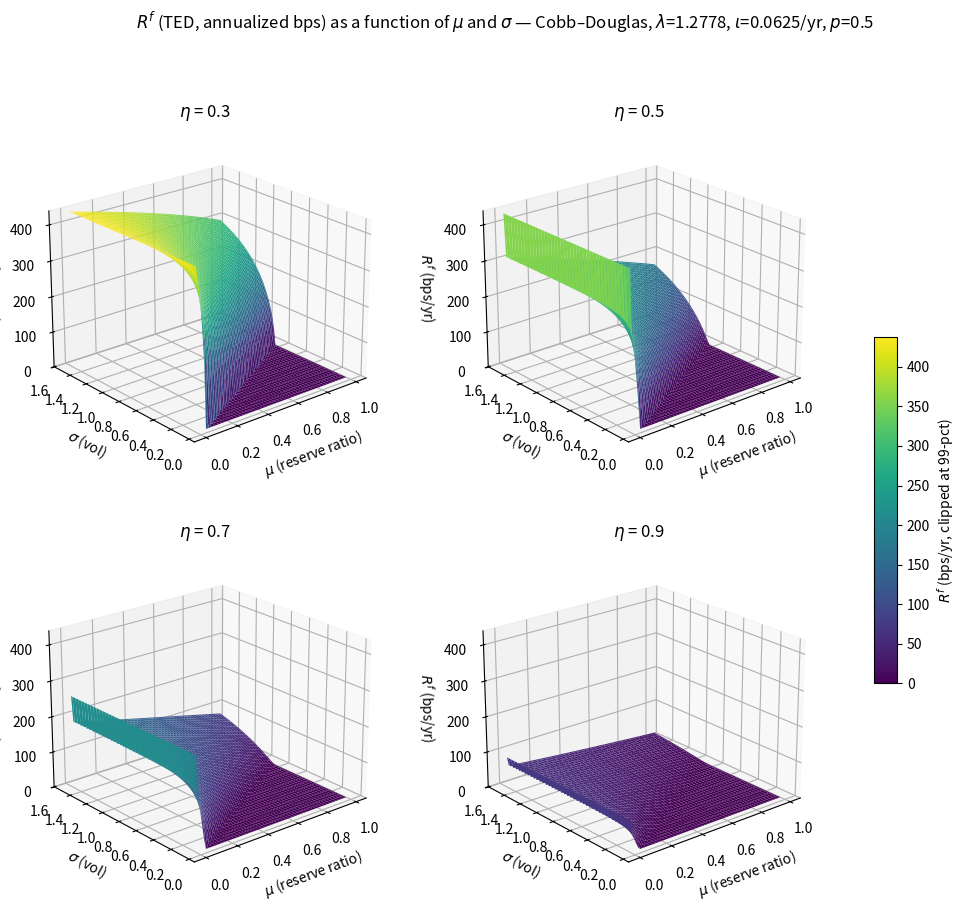
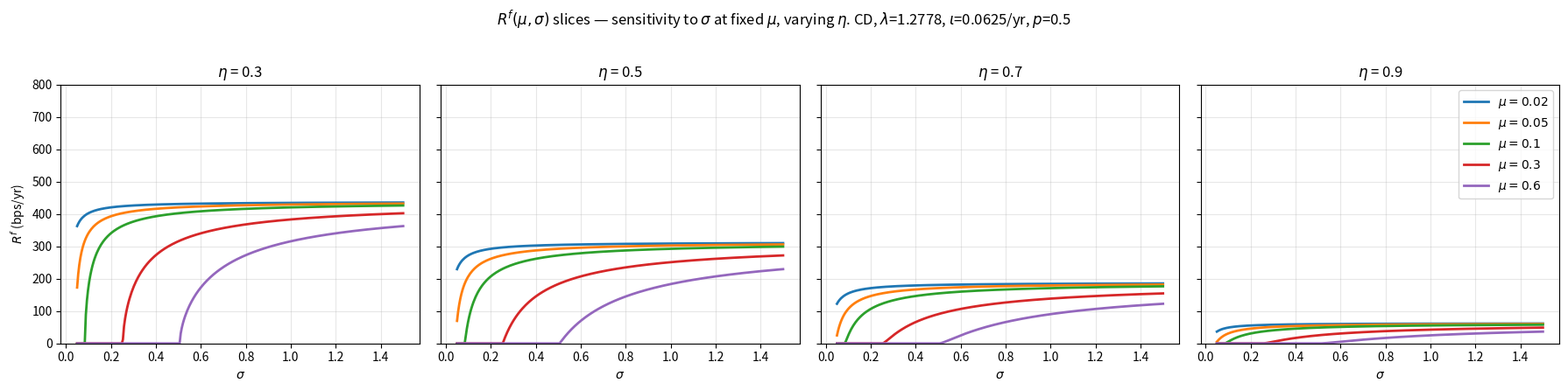
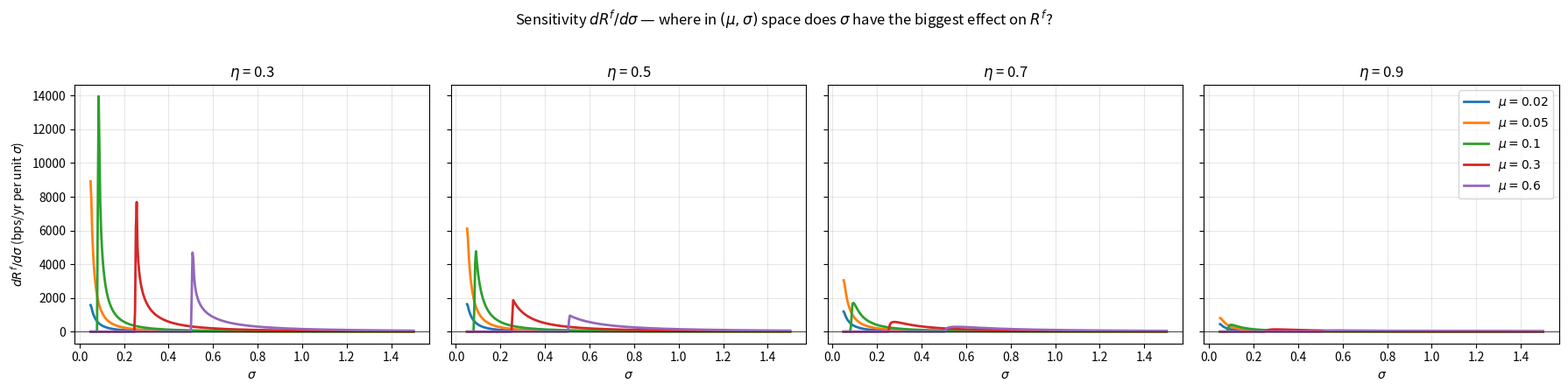

Source code (Python) for these figures, in order:
"""
Surface plots of R^f / TED(mu, sigma) under Cobb-Douglas matching, for varying eta.

Translates the MATLAB chain:
  distribution_aggregates(mu, ploss, sigma, varrho) -> theta
  bartheta(theta, lambda, matching_type=1) -> bar_theta
  Chi_p(theta, iota, lambda, eta, matching_type=1) -> chi_p
  Psi_p(theta, lambda, matching_type=1)       -> psi_p
  TED = chi_p / psi_p

Output: ted_surface_eta.pdf and ted_slice_eta.pdf
"""

import numpy as np
import matplotlib.pyplot as plt
from matplotlib import cm

# ---------------------------------------------------------------------------
# Calibration (Cobb-Douglas — matches params.m current values)
# ---------------------------------------------------------------------------
PLOSS    = 0.5
LAMBDA   = 1.2778            # CD matching efficiency
IOTA_ANN = 0.0625
IOTA     = IOTA_ANN / 12     # monthly (DW-IOR spread)
VARRHO   = 0
MATCHING = 1                 # 1 = Cobb-Douglas

# Display scaling (annualized basis points, as used in main_filter.m line 257)
ABS_SCALE = 1e4 * 12

# ---------------------------------------------------------------------------
# Translated helpers (vectorized over arrays)
# ---------------------------------------------------------------------------
def distribution_aggregates(mu, ploss, sigma, varrho=0):
    """Returns (Smin, Spl, theta) for asymmetric Laplace shock distribution."""
    m_eff = mu - varrho
    expo_lo = sigma * np.exp(-ploss     / sigma * m_eff)   # for m_eff >= 0
    expo_hi = sigma * np.exp((1 - ploss) / sigma * m_eff)  # for m_eff <  0
    idx_pos = (m_eff >= 0)
    Smin = np.where(idx_pos, expo_lo,        -m_eff + expo_hi)
    Spl  = np.where(idx_pos, m_eff + expo_lo, expo_hi)
    theta = Smin / Spl
    return Smin, Spl, theta

def bartheta_CD(theta, lam):
    """Cobb-Douglas terminal tightness."""
    bar = np.zeros_like(theta)
    eps = 1e-12

    # theta < 1 branch
    mask_lo = theta < 1 - eps
    if mask_lo.any():
        th = theta[mask_lo]
        sqrt_th = np.sqrt(th)
        alpha = (1 + sqrt_th) / (1 - sqrt_th)
        T_star = np.log(np.abs(alpha)) / lam
        T_max = np.minimum(T_star, 1.0)
        exp_T = alpha * np.exp(-lam * T_max)
        val = ((exp_T - 1) / (exp_T + 1))**2
        val = np.where(T_star < 1, 0.0, val)   # early stop
        bar[mask_lo] = val

    # theta > 1 branch
    mask_hi = theta > 1 + eps
    if mask_hi.any():
        th = theta[mask_hi]
        sqrt_th = np.sqrt(th)
        # alpha for theta > 1: numerator/denominator both real if formula applied carefully
        alpha = (1 + sqrt_th) / (1 - sqrt_th)   # negative
        T_star = np.log(np.abs(alpha)) / lam
        T_max = np.minimum(T_star, 1.0)
        exp_T = alpha * np.exp(-lam * T_max)
        val = ((exp_T - 1) / (exp_T + 1))**2
        val = np.where(T_star < 1, np.inf, val)
        bar[mask_hi] = val

    mask_one = np.abs(theta - 1) <= eps
    bar[mask_one] = 1.0
    return bar

def Chi_p_CD(theta, iota, lam, eta):
    """Liquidity yield chi_p for Cobb-Douglas matching."""
    barth = bartheta_CD(theta, lam)
    chip = np.zeros_like(theta)
    idx_gen = np.abs(barth - 1) > 1e-10
    idx_one = ~idx_gen
    chip[idx_gen] = iota * (barth[idx_gen]
                             - barth[idx_gen]**eta * theta[idx_gen]**(1 - eta)) \
                          / (barth[idx_gen] - 1)
    chip[idx_one] = iota * (1 - eta)
    return chip

def Psi_p_CD(theta, lam):
    """Matching probability Psi_p for Cobb-Douglas matching."""
    psi = np.zeros_like(theta)
    # piecewise per theta vs 1
    for mask in (theta < 1, theta > 1):
        if not mask.any():
            continue
        th = theta[mask]
        sqrt_th = np.sqrt(th)
        alpha = (1 + sqrt_th) / (1 - sqrt_th)
        T_star = np.log(np.abs(alpha)) / lam
        T_max = np.minimum(T_star, 1.0)
        val = 1 - np.exp(-lam * T_max) * \
                  ((alpha + np.exp(lam * T_max)) / (alpha + 1))**2
        psi[mask] = val
    psi[theta == 1] = 1 - np.exp(-lam)
    return psi

def ted_surface(MU, SIG, eta,
                ploss=PLOSS, lam=LAMBDA, iota=IOTA, varrho=VARRHO):
    """Vectorized TED on grids MU, SIG. Returns (TED * ABS_SCALE)."""
    with np.errstate(divide='ignore', invalid='ignore', over='ignore'):
        _, _, theta = distribution_aggregates(MU, ploss, SIG, varrho)
        chip = Chi_p_CD(theta, iota, lam, eta)
        psip = Psi_p_CD(theta, lam)
        ted = np.where(psip > 0, chip / psip, np.nan)
    return ted * ABS_SCALE

def safe_q(arr, q=99):
    """Quantile robust to nans/infs."""
    finite = arr[np.isfinite(arr)]
    return float(np.percentile(finite, q)) if finite.size else 1.0

# ---------------------------------------------------------------------------
# Build grid
# ---------------------------------------------------------------------------
# mu range: reserve ratio is in [0, 1]. Most action happens in [0, 0.5].
mu_vec = np.linspace(0.0, 1.0, 100)
# sigma range: covers data range plus headroom
sigma_vec = np.linspace(0.05, 1.5, 80)
MU, SIG = np.meshgrid(mu_vec, sigma_vec, indexing='xy')

eta_values = [0.3, 0.5, 0.7, 0.9]

# ---------------------------------------------------------------------------
# Plot 1: 2×2 surface plots — TED(mu, sigma) for each eta
# ---------------------------------------------------------------------------
fig = plt.figure(figsize=(13, 10))
fig.suptitle(
    r"$R^f$ (TED, annualized bps) as a function of $\mu$ and $\sigma$ — Cobb–Douglas, "
    f"$\\lambda$={LAMBDA}, $\\iota$={IOTA_ANN}/yr, $p$={PLOSS}",
    fontsize=12, y=0.995
)

# Determine common vertical scale across eta panels (use 99% quantile to avoid one-cell blowups)
all_max = max(safe_q(ted_surface(MU, SIG, e), 99) for e in eta_values)

for k, eta in enumerate(eta_values):
    ax = fig.add_subplot(2, 2, k+1, projection='3d')
    TED = ted_surface(MU, SIG, eta)
    TED_clean = np.where(np.isfinite(TED), np.minimum(TED, all_max), np.nan)
    surf = ax.plot_surface(MU, SIG, TED_clean,
                           cmap=cm.viridis, edgecolor='none',
                           antialiased=True, vmin=0, vmax=all_max)
    ax.set_xlabel(r"$\mu$ (reserve ratio)")
    ax.set_ylabel(r"$\sigma$ (vol)")
    ax.set_zlabel(r"$R^f$ (bps/yr)")
    ax.set_title(rf"$\eta$ = {eta}", fontsize=12)
    ax.view_init(elev=22, azim=-130)
    ax.set_zlim(0, all_max)

cbar = fig.colorbar(surf, ax=fig.axes, shrink=0.45, aspect=15, pad=0.06,
                    label=r"$R^f$ (bps/yr, clipped at 99-pct)")
plt.savefig("ted_surface_eta.pdf", bbox_inches='tight')
print(f"Wrote ted_surface_eta.pdf (z clipped at {all_max:.0f} bps/yr)")

# ---------------------------------------------------------------------------
# Plot 2: 2D slices — TED vs sigma for fixed mu, faceted by eta
# Shows the σ-sensitivity directly. Curves grouped by mu value.
# ---------------------------------------------------------------------------
fig2, axes = plt.subplots(1, 4, figsize=(18, 4.5), sharey=True)
mu_slices = [0.02, 0.05, 0.1, 0.3, 0.6]
sigma_fine = np.linspace(0.05, 1.5, 300)

for k, eta in enumerate(eta_values):
    ax = axes[k]
    for mu0 in mu_slices:
        MU0 = np.full_like(sigma_fine, mu0)
        TED = ted_surface(MU0, sigma_fine, eta)
        ax.plot(sigma_fine, TED, label=rf"$\mu={mu0}$", lw=2)
    ax.set_xlabel(r"$\sigma$")
    if k == 0:
        ax.set_ylabel(r"$R^f$ (bps/yr)")
    ax.set_title(rf"$\eta$ = {eta}")
    ax.grid(True, alpha=0.3)
    ax.set_ylim(0, 800)

axes[-1].legend(loc="upper right", fontsize=10)
fig2.suptitle(
    rf"$R^f(\mu, \sigma)$ slices — sensitivity to $\sigma$ at fixed $\mu$, "
    rf"varying $\eta$. CD, $\lambda$={LAMBDA}, $\iota$={IOTA_ANN}/yr, $p$={PLOSS}",
    fontsize=12
)
plt.tight_layout(rect=[0, 0, 1, 0.96])
plt.savefig("ted_slice_eta.pdf", bbox_inches='tight')
print("Wrote ted_slice_eta.pdf")

# ---------------------------------------------------------------------------
# Plot 3: sensitivity dR^f / dsigma vs sigma (numerical derivative)
# Most explicit picture of "where in parameter space is the sensitivity high"
# ---------------------------------------------------------------------------
fig3, axes3 = plt.subplots(1, 4, figsize=(18, 4.5), sharey=True)
sigma_grid = np.linspace(0.05, 1.5, 400)
dsig = sigma_grid[1] - sigma_grid[0]

for k, eta in enumerate(eta_values):
    ax = axes3[k]
    for mu0 in mu_slices:
        MU0 = np.full_like(sigma_grid, mu0)
        TED = ted_surface(MU0, sigma_grid, eta)
        # central difference
        dTED = np.gradient(TED, dsig)
        ax.plot(sigma_grid, dTED, label=rf"$\mu={mu0}$", lw=2)
    ax.set_xlabel(r"$\sigma$")
    if k == 0:
        ax.set_ylabel(r"$dR^f/d\sigma$ (bps/yr per unit $\sigma$)")
    ax.set_title(rf"$\eta$ = {eta}")
    ax.grid(True, alpha=0.3)
    ax.axhline(0, color='k', lw=0.5)

axes3[-1].legend(loc="upper right", fontsize=10)
fig3.suptitle(
    r"Sensitivity $dR^f/d\sigma$ — where in $(\mu,\sigma)$ space does $\sigma$ "
    r"have the biggest effect on $R^f$?",
    fontsize=12
)
plt.tight_layout(rect=[0, 0, 1, 0.96])
plt.savefig("ted_dsigma_eta.pdf", bbox_inches='tight')
print("Wrote ted_dsigma_eta.pdf")

# ---------------------------------------------------------------------------
# Print useful summary numbers
# ---------------------------------------------------------------------------
print("\n=== Summary at the data-relevant operating point ===")
print("Recent σ_us drift in filter: ~0.20 (post-2020 plateau)")
print("Pre-2020 σ_us range:        0.14 to 3.04 (most mass 0.20–0.55)")
print()
print(f"{'eta':>5} {'mu':>6} {'sigma':>7} {'TED bps':>9} {'dTED/dsig':>10}")
for eta in eta_values:
    for mu0 in [0.02, 0.05, 0.10, 0.30]:
        for s0 in [0.20, 0.30, 0.50]:
            t1 = ted_surface(np.array([mu0]), np.array([s0]),       eta)[0]
            t2 = ted_surface(np.array([mu0]), np.array([s0+1e-3]),  eta)[0]
            print(f"{eta:5.1f} {mu0:6.2f} {s0:7.3f} {t1:9.1f} {(t2-t1)/1e-3:10.1f}")
